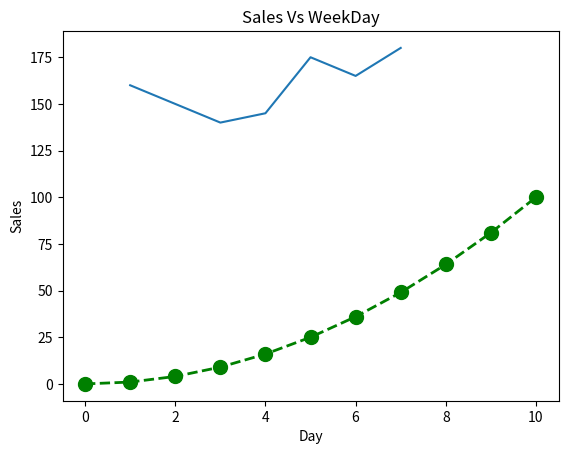

This chart was generated by the following Python code:
#!/usr/bin/env python
# coding: utf-8

# In[4]:


import numpy as np
import pandas as pd
import matplotlib as mat
import matplotlib.pyplot as pyplot


# In[34]:


#Assignment 1 

x= np.arange(0,11)
y= x*x
pyplot.plot(x,y,color='green', marker='o', linestyle='dashed',linewidth=2, markersize=10)
pyplot.title("LinePlot")
pyplot.xlabel("xaxis")
pyplot.ylabel("yaxis")


# In[37]:


# Assignment 2 :Plotting Days against sales

a=[1,2,3,4,5,6,7]
b=[160,150,140,145,175,165,180]
pyplot.plot(a,b)
pyplot.title("Sales Vs WeekDay")
pyplot.xlabel("Day")
pyplot.ylabel("Sales")


# In[ ]:





# In[ ]:




